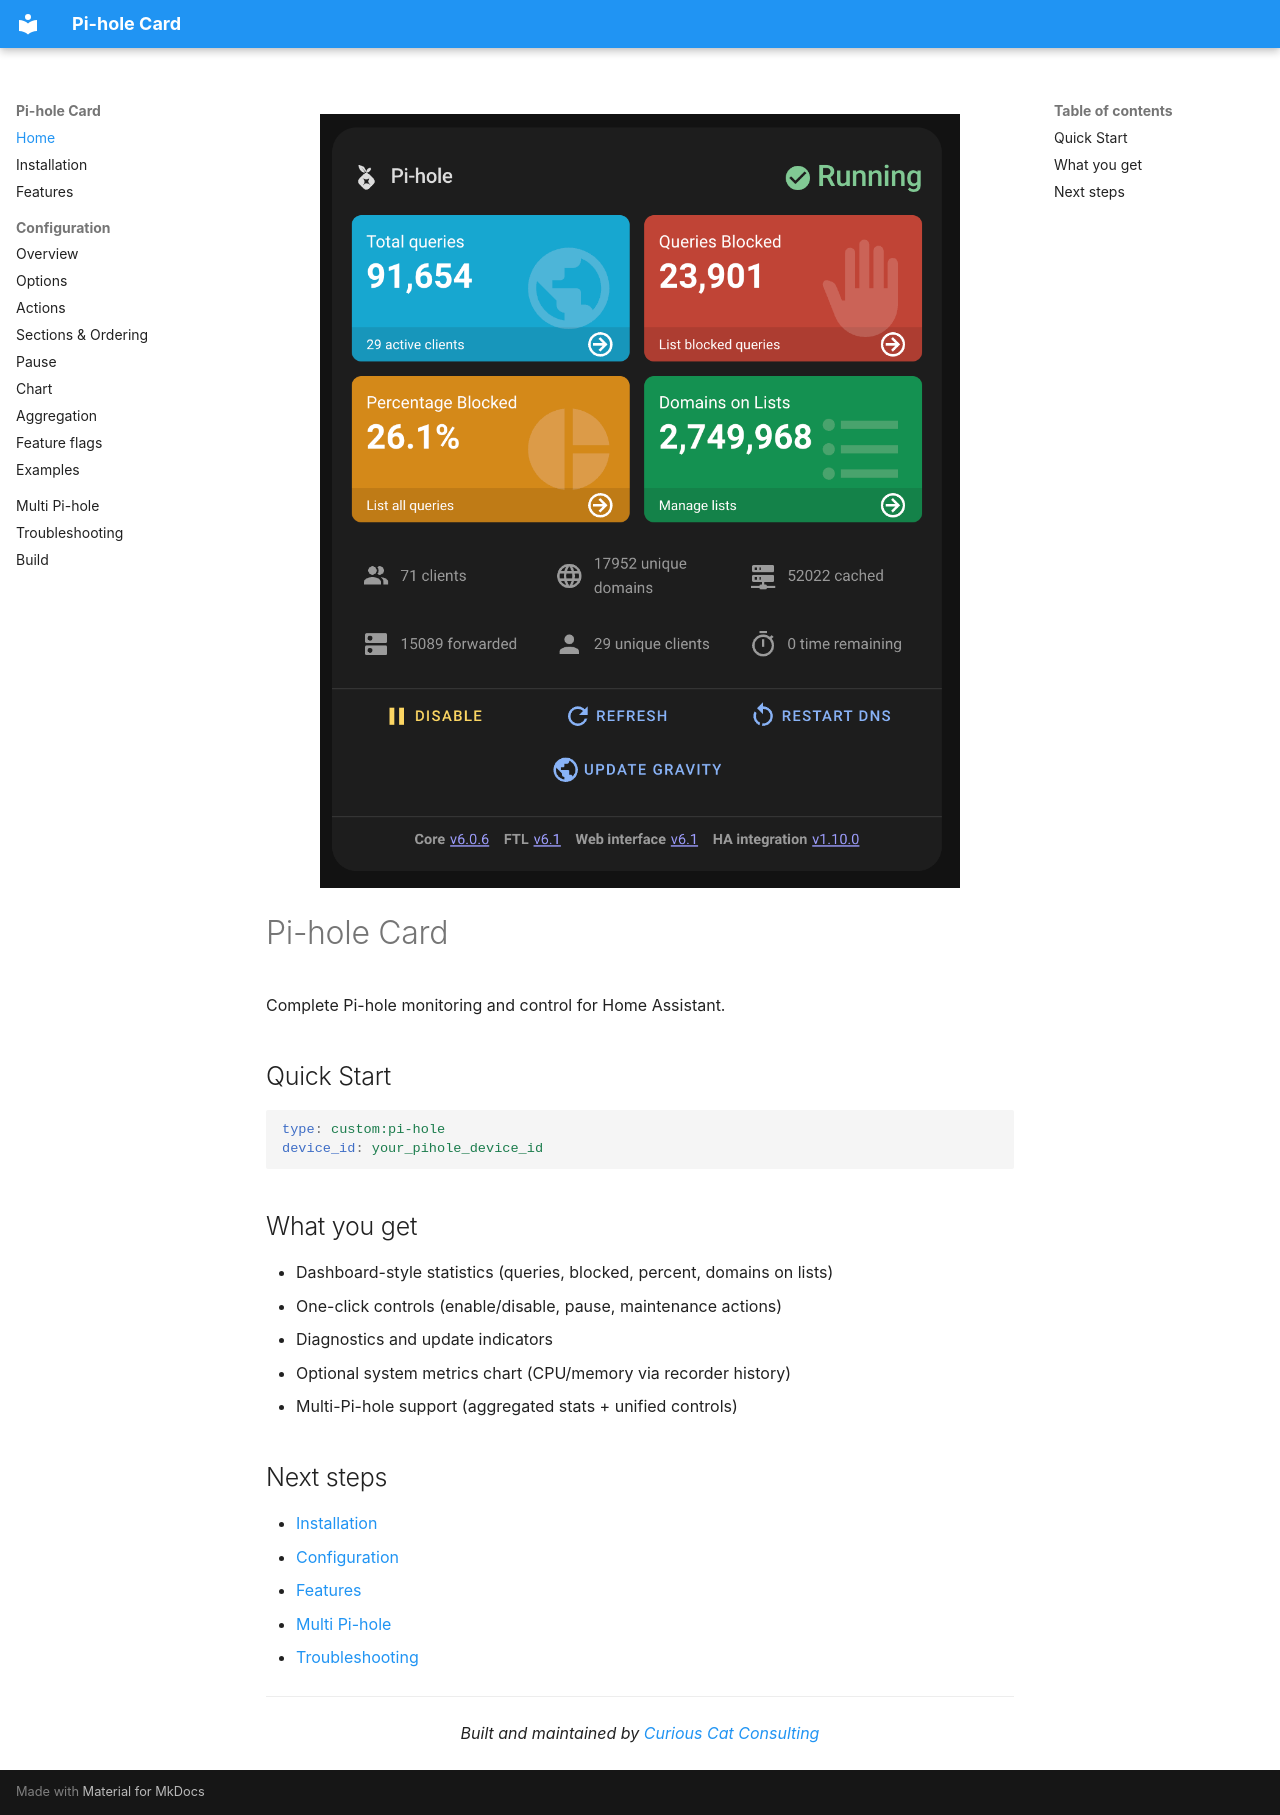

repository: homeassistant-extras/pi-hole-card · page: index.html · generator: mkdocs

<p align="center">
  <img src="assets/pihole-card.png" alt="Pi-hole Card" width="640">
</p>

# Pi-hole Card

Complete Pi-hole monitoring and control for Home Assistant.

## Quick Start

```yaml
type: custom:pi-hole
device_id: your_pihole_device_id
```

## What you get

- Dashboard-style statistics (queries, blocked, percent, domains on lists)
- One-click controls (enable/disable, pause, maintenance actions)
- Diagnostics and update indicators
- Optional system metrics chart (CPU/memory via recorder history)
- Multi-Pi-hole support (aggregated stats + unified controls)

## Next steps

- [Installation](INSTALLATION.md)
- [Configuration](CONFIGURATION.md)
- [Features](FEATURES.md)
- [Multi Pi-hole](MULTI-PIHOLE.md)
- [Troubleshooting](TROUBLESHOOTING.md)

---

<p align="center">
    <em>Built and maintained by <a href="https://curiouscat.consulting/projects/ha-pi-hole-card?utm_source=github-pi-hole&utm_medium=docs-site&utm_campaign=oss-presence&utm_content=footer">Curious Cat Consulting</a></em>
</p>
